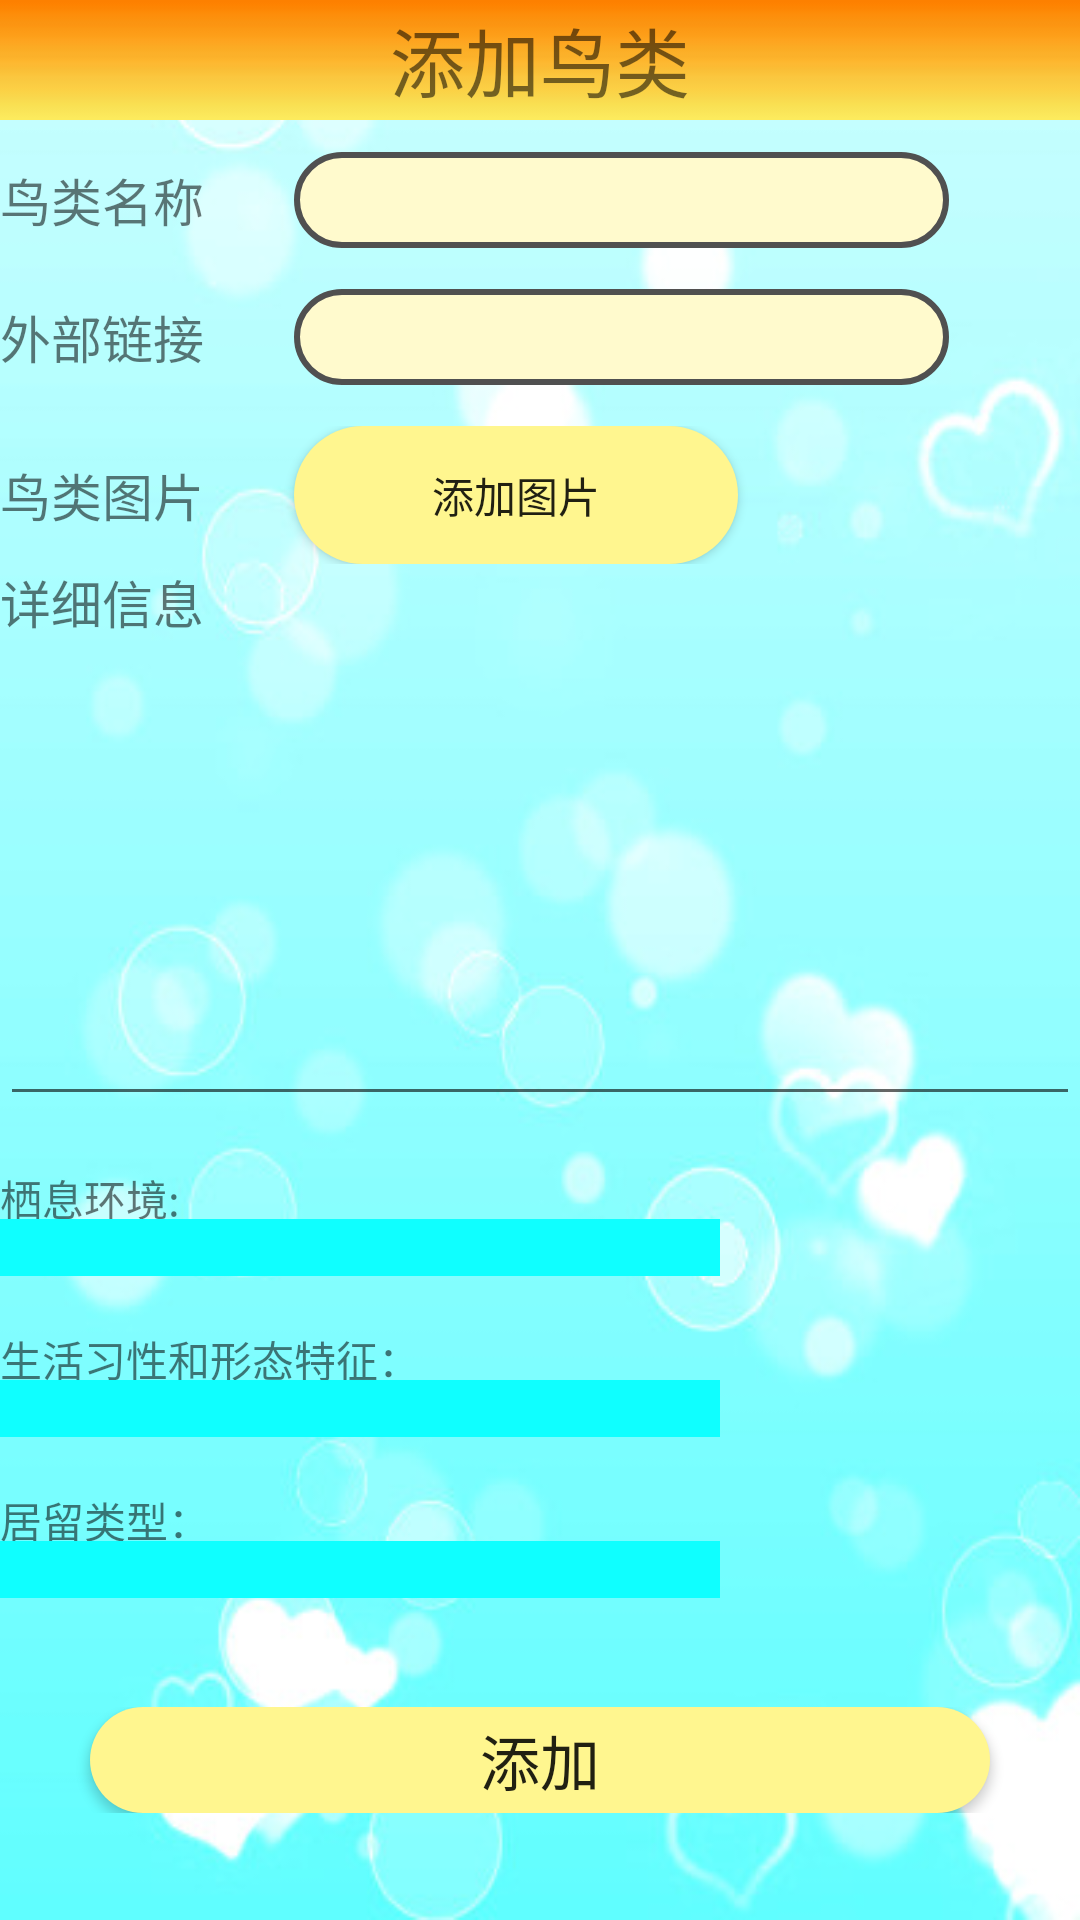

Layout XML and referenced resources for this Android screen:
<!-- AndroidManifest.xml: activity theme Theme.AppCompat.DayNight.NoActionBar -->
<!-- res/layout/activity_add_bird.xml -->
<?xml version="1.0" encoding="utf-8"?>
<LinearLayout xmlns:android="http://schemas.android.com/apk/res/android"
    android:orientation="vertical" android:layout_width="match_parent"
    android:layout_height="match_parent"
    android:background="@drawable/addbirdmap">
    <TextView
        android:layout_width="match_parent"
        android:layout_height="40dp"
        android:text="添加鸟类"
        android:textSize="25dp"
        android:gravity="center"
        android:background="@drawable/topbarground"/>
    <TextView
        android:layout_width="match_parent"
        android:layout_height="0dp"
        android:layout_weight="0.2"/>
    <LinearLayout
        android:layout_width="match_parent"
        android:layout_height="0dp"
        android:layout_weight="6"
        android:orientation="vertical">
        <LinearLayout
            android:layout_width="match_parent"
            android:layout_height="0dp"
            android:layout_weight="0.7"
            android:orientation="horizontal">
            <TextView
                android:layout_width="wrap_content"
                android:layout_height="match_parent"
                android:text="鸟类名称"
                android:textSize="17dp"
                android:gravity="center"/>
            <TextView
                android:layout_width="30dp"
                android:layout_height="match_parent"/>
            <EditText
                android:background="@drawable/edit_background"
                android:maxLines="1"
                android:singleLine="true"
                android:layout_width="0dp"
                android:layout_weight="5"
                android:gravity="center"
                android:layout_height="match_parent"
                android:id="@+id/add_bird_name"/>
            <TextView
                android:layout_width="0dp"
                android:layout_weight="1"
                android:layout_height="match_parent"/>
        </LinearLayout>
        <TextView
            android:layout_width="match_parent"
            android:layout_height="0dp"
            android:layout_weight="0.3"/>
        <LinearLayout
            android:layout_width="match_parent"
            android:layout_height="0dp"
            android:layout_weight="0.7"
            android:orientation="horizontal">
            <TextView
                android:layout_width="wrap_content"
                android:layout_height="match_parent"
                android:textSize="17dp"
                android:text="外部链接"
                android:gravity="center"/>
            <TextView
                android:layout_width="30dp"
                android:layout_height="match_parent"/>
            <EditText
                android:background="@drawable/edit_background"
                android:gravity="center"
                android:maxLines="1"
                android:singleLine="true"
                android:layout_width="0dp"
                android:layout_height="match_parent"
                android:layout_weight="5"
                android:id="@+id/add_bird_url"/>
            <TextView
                android:layout_width="0dp"
                android:layout_weight="1"
                android:layout_height="match_parent"/>
        </LinearLayout>
        <TextView
            android:layout_width="match_parent"
            android:layout_height="0dp"
            android:layout_weight="0.3"/>
        <LinearLayout
            android:layout_width="match_parent"
            android:layout_height="0dp"
            android:layout_weight="1"
            android:orientation="horizontal">
            <TextView
                android:layout_width="wrap_content"
                android:layout_height="match_parent"
                android:textSize="17dp"
                android:text="鸟类图片"
                android:gravity="center"/>
            <TextView
                android:layout_width="30dp"
                android:layout_height="match_parent"/>
            <Button
                android:layout_width="0dp"
                android:layout_height="match_parent"
                android:layout_weight="2"
                android:id="@+id/add_bird_img"
                android:text="添加图片"
                android:background="@drawable/home_button"/>
            <TextView
                android:layout_width="10dp"
                android:layout_height="match_parent"/>
            <ImageView
                android:layout_width="0dp"
                android:layout_height="match_parent"
                android:id="@+id/add_img"
                android:layout_weight="1"/>
            <TextView
                android:layout_width="30dp"
                android:layout_height="match_parent"/>
        </LinearLayout>
        <LinearLayout
            android:layout_width="match_parent"
            android:layout_height="0dp"
            android:layout_weight="4"
            android:orientation="vertical">
            <TextView
                android:layout_width="match_parent"
                android:layout_height="wrap_content"
                android:textSize="17dp"
                android:text="详细信息"/>
            <EditText
                android:layout_width="match_parent"
                android:layout_height="0dp"
                android:layout_weight="5"
                android:id="@+id/add_bird_details"
                android:minLines="5"
                android:gravity="top"/>
        </LinearLayout>

    </LinearLayout>
    <LinearLayout
        android:layout_width="match_parent"
        android:layout_height="0dp"
        android:layout_weight="1"
        android:orientation="vertical">
        <TextView
            android:layout_width="match_parent"
            android:layout_height="0dp"
            android:layout_weight="1"/>
        <LinearLayout
            android:layout_width="match_parent"
            android:layout_height="0dp"
            android:orientation="horizontal"
            android:layout_weight="1">

            <TextView
                android:layout_width="wrap_content"
                android:layout_height="match_parent"
                android:text="栖息环境:    "/>
            <TextView
                android:id="@+id/get_habitat"
                android:layout_width="match_parent"
                android:layout_height="match_parent"
                android:text=""/>

        </LinearLayout>
        <LinearLayout
            android:layout_width="match_parent"
            android:layout_height="wrap_content"
            android:orientation="horizontal">
            
            <Spinner
                android:layout_width="0dp"
                android:layout_height="match_parent"
                android:layout_weight="2"
                android:id="@+id/spinner_habitat_add"
                android:overlapAnchor ="false"
                android:background="#0fffff"/>
            <TextView
                android:layout_width="0dp"
                android:layout_height="match_parent"
                android:layout_weight="1"/>
        </LinearLayout>
    </LinearLayout>
    <LinearLayout
        android:layout_width="match_parent"
        android:layout_height="0dp"
        android:orientation="vertical"
        android:layout_weight="1">
        <TextView
            android:layout_width="match_parent"
            android:layout_height="0dp"
            android:layout_weight="1"/>
        <LinearLayout
            android:layout_width="match_parent"
            android:layout_height="0dp"
            android:orientation="horizontal"
            android:layout_weight="1">

            <TextView
                android:layout_width="wrap_content"
                android:layout_height="match_parent"
                android:text="生活习性和形态特征：     "/>
            <TextView
                android:id="@+id/get_lifestyle"
                android:layout_width="match_parent"
                android:layout_height="match_parent"
                android:text=""/>

        </LinearLayout>
        <LinearLayout
            android:layout_width="match_parent"
            android:layout_height="wrap_content"
            android:orientation="horizontal">
            <Spinner
                android:layout_width="0dp"
                android:layout_height="match_parent"
                android:layout_weight="2"
                android:id="@+id/spinner_lifestyle_add"
                android:overlapAnchor ="false"
                android:background="#0fffff"/>
            <TextView
                android:layout_width="0dp"
                android:layout_height="match_parent"
                android:layout_weight="1"/>
        </LinearLayout>
    </LinearLayout>
    <LinearLayout
        android:layout_width="match_parent"
        android:layout_height="0dp"
        android:layout_weight="1"
        android:orientation="vertical">
        <TextView
            android:layout_width="match_parent"
            android:layout_height="0dp"
            android:layout_weight="1"/>
        <LinearLayout
            android:layout_width="match_parent"
            android:layout_height="0dp"
            android:orientation="horizontal"
            android:layout_weight="1">

            <TextView
                android:layout_width="wrap_content"
                android:layout_height="match_parent"
                android:text="居留类型：     "/>
            <TextView
                android:id="@+id/get_residence"
                android:layout_width="match_parent"
                android:layout_height="match_parent"
                android:text=""/>

        </LinearLayout>
        <LinearLayout
            android:layout_width="match_parent"
            android:layout_height="wrap_content"
            android:orientation="horizontal">
            <Spinner
                android:layout_width="0dp"
                android:layout_height="match_parent"
                android:layout_weight="2"
                android:id="@+id/spinner_residence_add"
                android:overlapAnchor ="false"
                android:background="#0fffff"/>
            <TextView
                android:layout_width="0dp"
                android:layout_height="match_parent"
                android:layout_weight="1"/>
        </LinearLayout>
    </LinearLayout>
    <LinearLayout
        android:layout_width="match_parent"
        android:layout_height="0dp"
        android:layout_weight="2"
        android:orientation="vertical">
        <TextView
            android:layout_width="match_parent"
            android:layout_height="1dp"
            android:layout_weight="1"/>
        <LinearLayout
            android:layout_width="match_parent"
            android:layout_height="0dp"
            android:layout_weight="1">
            <TextView
                android:layout_width="0dp"
                android:layout_height="match_parent"
                android:layout_weight="1"/>
            <Button
                android:layout_width="0dp"
                android:layout_height="match_parent"
                android:id="@+id/add_button"
                android:layout_weight="10"
                android:text="添加"
                android:background="@drawable/home_button"
                android:textSize="20dp"/>
            <TextView
                android:layout_width="0dp"
                android:layout_height="match_parent"
                android:layout_weight="1"/>
        </LinearLayout>
        <TextView
            android:layout_width="match_parent"
            android:layout_height="0dp"
            android:layout_weight="1"/>
    </LinearLayout>

</LinearLayout>
<!-- resources referenced by this layout -->
<resources>
  <!-- drawable addbirdmap: jpg bitmap (drawable, 27222 bytes) -->
  <!-- drawable edit_background (drawable) -->
  <?xml version="1.0" encoding="utf-8"?>
  <layer-list xmlns:android="http://schemas.android.com/apk/res/android">
      <item>
          <shape
              android:shape="rectangle">
              <solid android:color="#FFFACD"/>
              <corners android:radius="22dp"/>
              <stroke
                  android:width="2dp"
                  android:color="#505050"/>
          </shape>
  
      </item>
  
  </layer-list>
  <!-- drawable home_button (drawable) -->
  <?xml version="1.0" encoding="utf-8"?>
  <shape xmlns:android="http://schemas.android.com/apk/res/android"
      android:shape="rectangle" >
  
      
      <solid android:color="#FFF68F" />
  
      
      
      <corners android:radius="30dip" />
  
  </shape>
  <!-- drawable topbarground: jpg bitmap (drawable, 2591 bytes) -->
</resources>
